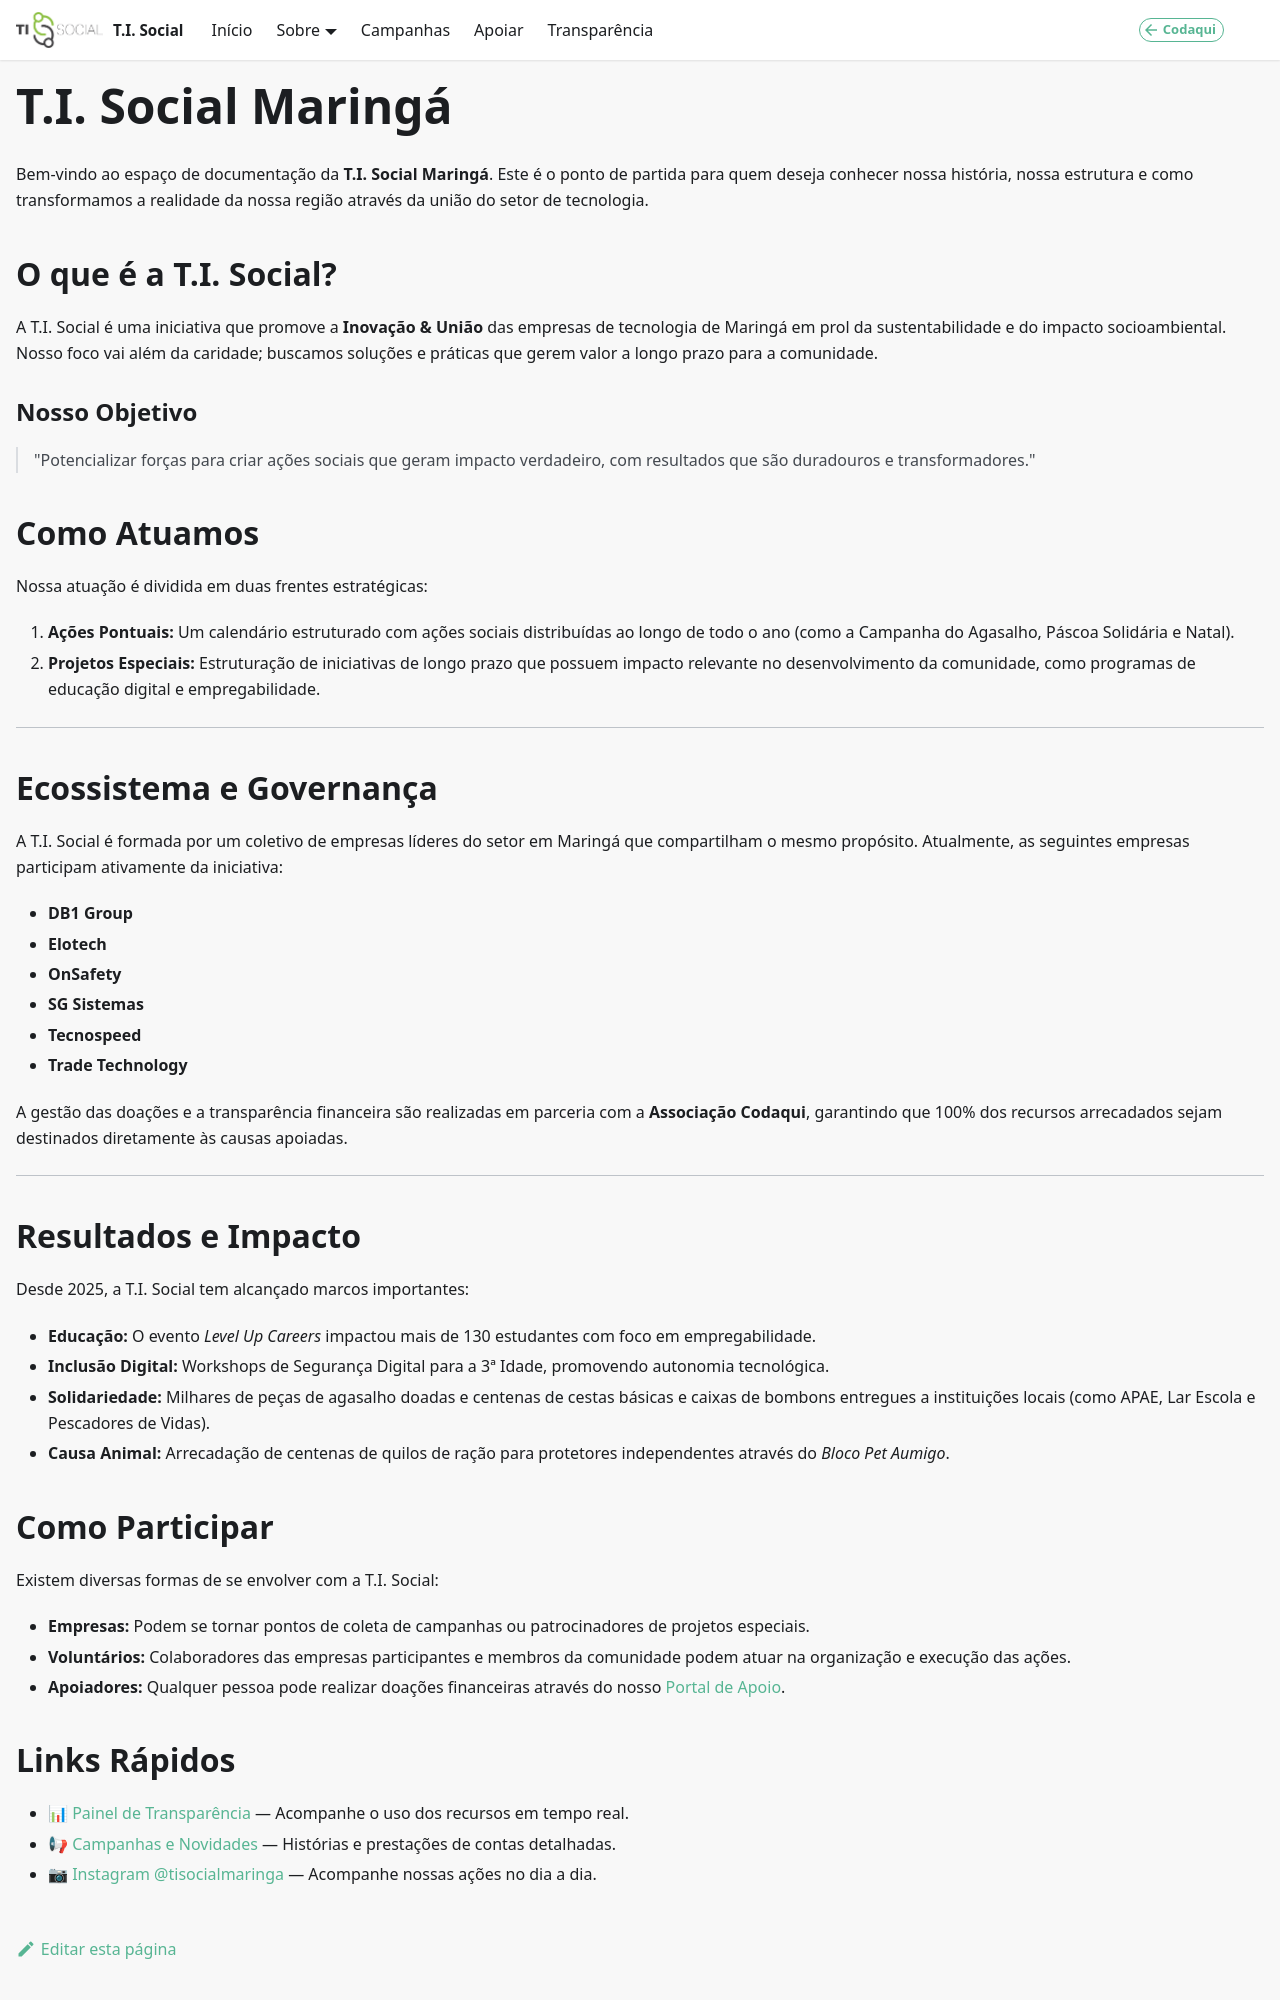

repository: codaqui/institucional · page: comunidades/tisocial/docs.html · generator: docusaurus

---
sidebar_position: 1
title: Introdução
---

# T.I. Social Maringá

Bem-vindo ao espaço de documentação da **T.I. Social Maringá**. Este é o ponto de partida para quem deseja conhecer nossa história, nossa estrutura e como transformamos a realidade da nossa região através da união do setor de tecnologia.

## O que é a T.I. Social?

A T.I. Social é uma iniciativa que promove a **Inovação & União** das empresas de tecnologia de Maringá em prol da sustentabilidade e do impacto socioambiental. Nosso foco vai além da caridade; buscamos soluções e práticas que gerem valor a longo prazo para a comunidade.

### Nosso Objetivo
> "Potencializar forças para criar ações sociais que geram impacto verdadeiro, com resultados que são duradouros e transformadores."

## Como Atuamos

Nossa atuação é dividida em duas frentes estratégicas:

1.  **Ações Pontuais:** Um calendário estruturado com ações sociais distribuídas ao longo de todo o ano (como a Campanha do Agasalho, Páscoa Solidária e Natal).
2.  **Projetos Especiais:** Estruturação de iniciativas de longo prazo que possuem impacto relevante no desenvolvimento da comunidade, como programas de educação digital e empregabilidade.

---

## Ecossistema e Governança

A T.I. Social é formada por um coletivo de empresas líderes do setor em Maringá que compartilham o mesmo propósito. Atualmente, as seguintes empresas participam ativamente da iniciativa:

- **DB1 Group**
- **Elotech**
- **OnSafety**
- **SG Sistemas**
- **Tecnospeed**
- **Trade Technology**

A gestão das doações e a transparência financeira são realizadas em parceria com a **Associação Codaqui**, garantindo que 100% dos recursos arrecadados sejam destinados diretamente às causas apoiadas.

---

## Resultados e Impacto

Desde 2025, a T.I. Social tem alcançado marcos importantes:

- **Educação:** O evento *Level Up Careers* impactou mais de 130 estudantes com foco em empregabilidade.
- **Inclusão Digital:** Workshops de Segurança Digital para a 3ª Idade, promovendo autonomia tecnológica.
- **Solidariedade:** Milhares de peças de agasalho doadas e centenas de cestas básicas e caixas de bombons entregues a instituições locais (como APAE, Lar Escola e Pescadores de Vidas).
- **Causa Animal:** Arrecadação de centenas de quilos de ração para protetores independentes através do *Bloco Pet Aumigo*.
